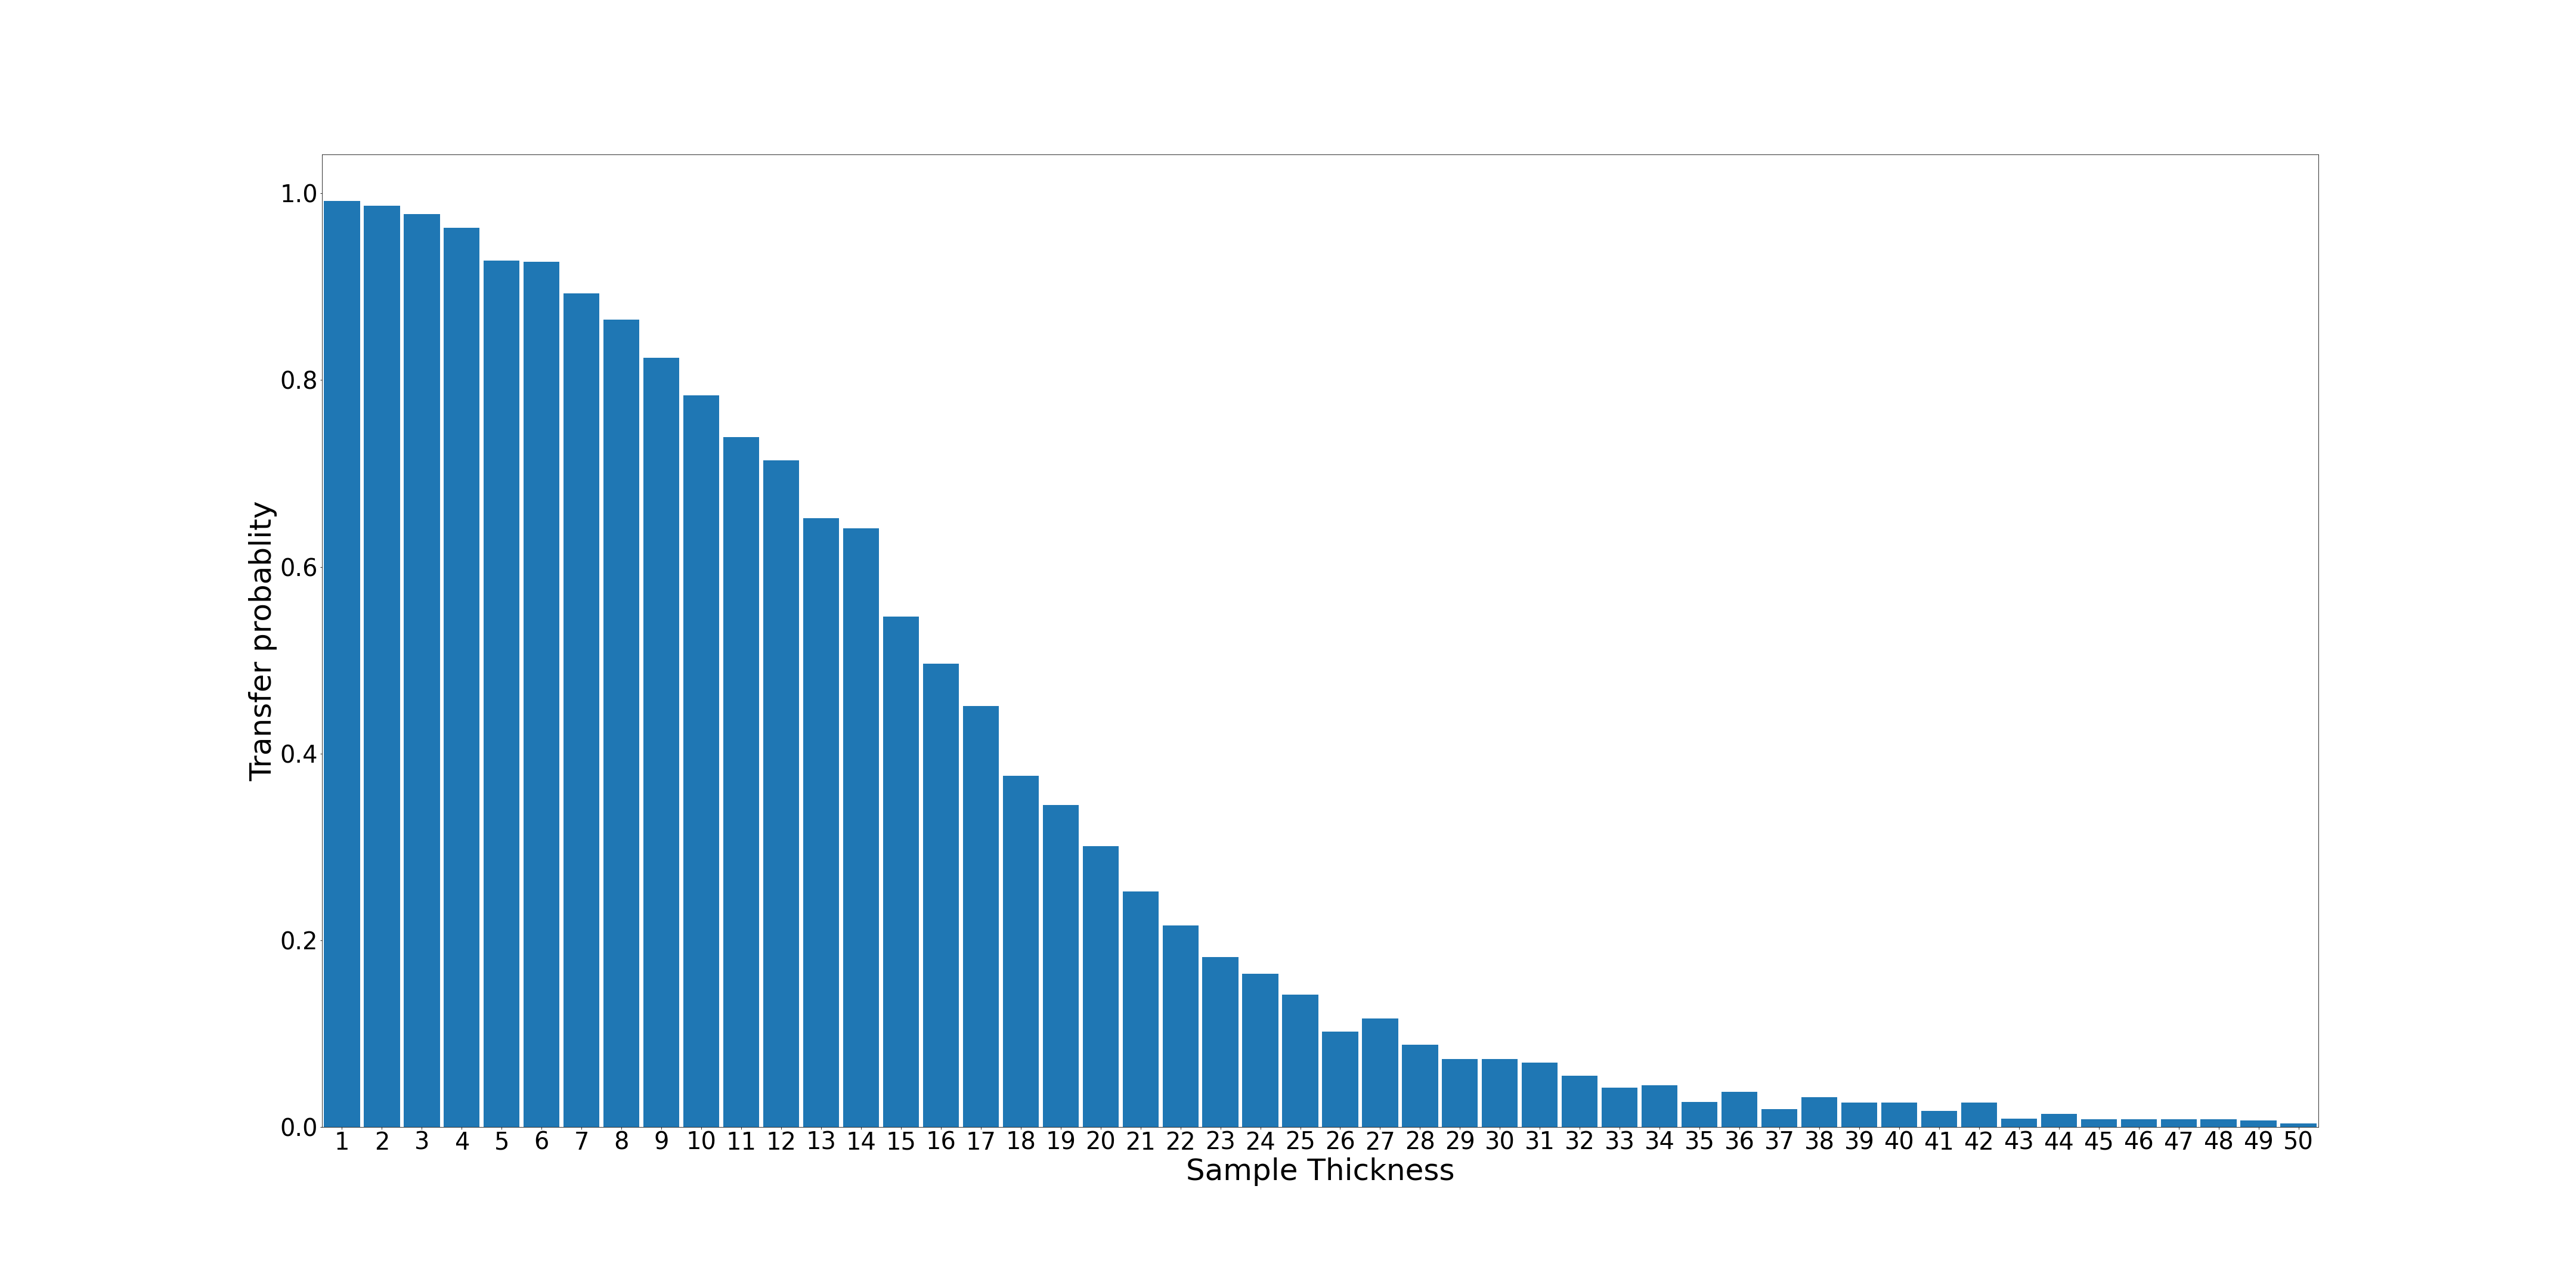

The file beside this chart, header and first rows:
1; 992; 0.992
2; 987; 0.987
3; 978; 0.978
4; 963; 0.963
5; 928; 0.928
6; 927; 0.927
7; 893; 0.893
8; 865; 0.865
9; 824; 0.824
10; 784; 0.784
11; 739; 0.739
12; 714; 0.714
13; 652; 0.652
14; 641; 0.641
15; 547; 0.547
16; 496; 0.496
17; 451; 0.451
18; 376; 0.376
19; 345; 0.345
20; 301; 0.301
21; 252; 0.252
22; 216; 0.216
23; 182; 0.182
24; 164; 0.164
25; 142; 0.142
26; 102; 0.102
27; 116; 0.116
28; 88; 0.088
29; 73; 0.073
30; 73; 0.073
31; 69; 0.069
32; 55; 0.055
33; 42; 0.042
34; 45; 0.045
35; 27; 0.027
36; 38; 0.038
37; 19; 0.019
38; 32; 0.032
39; 26; 0.026
40; 26; 0.026
41; 17; 0.017
42; 26; 0.026
43; 9; 0.009
44; 14; 0.014
45; 8; 0.008
46; 8; 0.008
47; 8; 0.008
48; 8; 0.008
49; 7; 0.007
50; 4; 0.004
